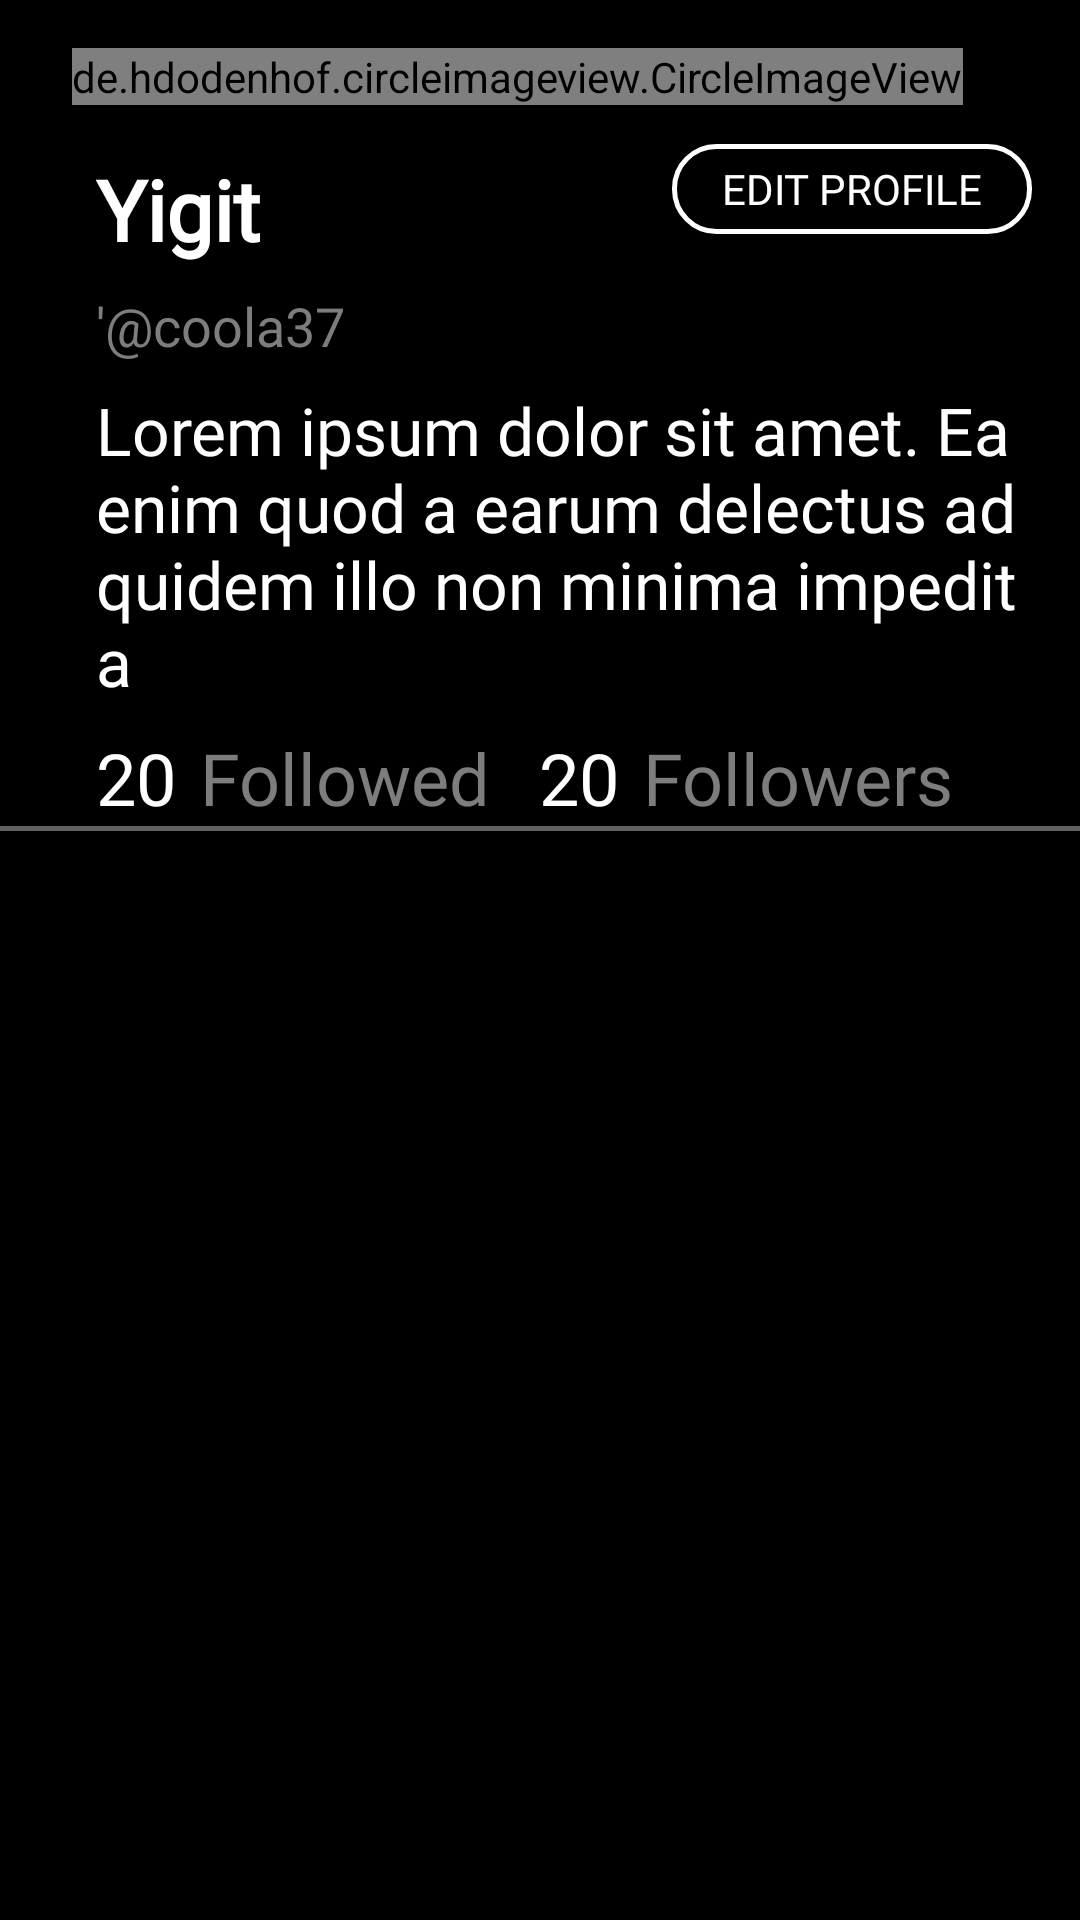

Layout XML and referenced resources for this Android screen:
<!-- AndroidManifest.xml: application theme Theme.New -->
<!-- res/layout/fragment_profile.xml -->
<?xml version="1.0" encoding="utf-8"?>
<androidx.constraintlayout.widget.ConstraintLayout xmlns:android="http://schemas.android.com/apk/res/android"
    xmlns:app="http://schemas.android.com/apk/res-auto"
    xmlns:tools="http://schemas.android.com/tools"
    android:id="@+id/text"
    android:layout_width="match_parent"
    android:layout_height="match_parent"
    android:background="@color/black"
    tools:context=".view.ProfileFragment">

    <androidx.appcompat.widget.Toolbar
        android:id="@+id/toolbarProfile"
        android:layout_width="match_parent"
        android:layout_height="wrap_content"
        app:layout_constraintEnd_toEndOf="parent"
        app:layout_constraintStart_toStartOf="parent"
        app:layout_constraintTop_toTopOf="parent">

        <androidx.constraintlayout.widget.ConstraintLayout
            android:id="@+id/toolbarProfileLayout"
            android:layout_width="match_parent"
            android:layout_height="match_parent">

            <ImageView
                android:id="@+id/imageViewSettings"
                android:layout_width="wrap_content"
                android:layout_height="wrap_content"
                android:layout_marginTop="16dp"
                android:layout_marginEnd="16dp"
                android:src="@drawable/ic_settings"
                app:layout_constraintEnd_toEndOf="parent"
                app:layout_constraintTop_toTopOf="parent" />

            <TextView
                android:id="@+id/textViewBio"
                android:layout_width="0dp"
                android:layout_height="wrap_content"
                android:layout_marginTop="8dp"
                android:layout_marginEnd="16dp"
                android:fontFamily="@font/archivo_narrow"
                android:text="Lorem ipsum dolor sit amet. Ea enim quod a earum delectus ad quidem illo non minima impedit a "
                android:textColor="@color/white"
                android:textSize="22sp"
                app:layout_constraintEnd_toEndOf="parent"
                app:layout_constraintStart_toStartOf="@+id/textViewUsername"
                app:layout_constraintTop_toBottomOf="@+id/textViewUsername" />

            <TextView
                android:id="@+id/textViewFollowed"
                android:layout_width="wrap_content"
                android:layout_height="wrap_content"
                android:layout_marginTop="8dp"
                android:fontFamily="@font/archivo_narrow"
                android:text="20"
                android:textColor="@color/white"
                android:textSize="24sp"
                app:layout_constraintStart_toStartOf="@+id/textViewBio"
                app:layout_constraintTop_toBottomOf="@+id/textViewBio" />

            <TextView
                android:id="@+id/textView15"
                android:layout_width="wrap_content"
                android:layout_height="wrap_content"
                android:layout_marginStart="8dp"
                android:layout_marginTop="8dp"
                android:fontFamily="@font/archivo_narrow"
                android:text="Followed"
                android:textColor="@color/fontgrey"
                android:textSize="24sp"
                app:layout_constraintStart_toEndOf="@+id/textViewFollowed"
                app:layout_constraintTop_toBottomOf="@+id/textViewBio" />

            <TextView
                android:id="@+id/textView16"
                android:layout_width="wrap_content"
                android:layout_height="wrap_content"
                android:layout_marginStart="8dp"
                android:layout_marginTop="8dp"
                android:fontFamily="@font/archivo_narrow"
                android:text="Followers"
                android:textColor="@color/fontgrey"
                android:textSize="24sp"
                app:layout_constraintStart_toEndOf="@+id/textViewFollowers"
                app:layout_constraintTop_toBottomOf="@+id/textViewBio" />

            <TextView
                android:id="@+id/textViewUsername"
                android:layout_width="wrap_content"
                android:layout_height="wrap_content"
                android:layout_marginTop="8dp"
                android:fontFamily="@font/archivo_narrow"
                android:text="'@coola37"
                android:textColor="@color/fontgrey"
                android:textSize="18sp"
                app:layout_constraintStart_toStartOf="@+id/textViewName"
                app:layout_constraintTop_toBottomOf="@+id/textViewName" />

            <de.hdodenhof.circleimageview.CircleImageView
                android:id="@+id/circleImageView"
                android:layout_width="wrap_content"
                android:layout_height="wrap_content"
                android:layout_marginStart="8dp"
                android:layout_marginTop="16dp"
                android:src="@mipmap/ic_none_img"
                app:layout_constraintStart_toStartOf="parent"
                app:layout_constraintTop_toTopOf="parent" />

            <TextView
                android:id="@+id/textViewName"
                android:layout_width="wrap_content"
                android:layout_height="wrap_content"
                android:layout_marginStart="16dp"
                android:layout_marginTop="16dp"
                android:fontFamily="@font/archivo_narrow"
                android:text="Yigit"
                android:textColor="@color/white"
                android:textSize="28sp"
                android:textStyle="bold"
                app:layout_constraintStart_toStartOf="parent"
                app:layout_constraintTop_toBottomOf="@+id/circleImageView" />

            <androidx.appcompat.widget.AppCompatButton
                android:id="@+id/buttonEditProfile"
                android:layout_width="120dp"
                android:layout_height="30dp"
                android:layout_marginTop="32dp"
                android:layout_marginEnd="16dp"
                android:background="@drawable/bt_forget_pass_bg"
                android:fontFamily="@font/archivo_narrow"
                android:text="Edit profile"
                android:textColor="@color/white"
                app:layout_constraintEnd_toEndOf="parent"
                app:layout_constraintTop_toBottomOf="@+id/imageViewSettings" />

            <TextView
                android:id="@+id/textViewFollowers"
                android:layout_width="wrap_content"
                android:layout_height="wrap_content"
                android:layout_marginStart="16dp"
                android:fontFamily="@font/archivo_narrow"
                android:text="20"
                android:textColor="@color/white"
                android:textSize="24sp"
                app:layout_constraintStart_toEndOf="@+id/textView15"
                app:layout_constraintTop_toTopOf="@+id/textView16" />

        </androidx.constraintlayout.widget.ConstraintLayout>
    </androidx.appcompat.widget.Toolbar>

    <View
        android:id="@+id/view6"
        android:layout_width="match_parent"
        android:layout_height="1.5dp"
        android:background="@color/side"
        app:layout_constraintEnd_toEndOf="parent"
        app:layout_constraintStart_toStartOf="parent"
        app:layout_constraintTop_toBottomOf="@+id/toolbarProfile" />

    <androidx.recyclerview.widget.RecyclerView
        android:id="@+id/profileRecycler"
        android:layout_width="0dp"
        android:layout_height="0dp"
        app:layout_constraintBottom_toBottomOf="parent"
        app:layout_constraintEnd_toEndOf="parent"
        app:layout_constraintStart_toStartOf="parent"
        app:layout_constraintTop_toBottomOf="@+id/view6"
        tools:listitem="@layout/home_item" />

</androidx.constraintlayout.widget.ConstraintLayout>
<!-- res/layout/home_item.xml (included above) -->
<?xml version="1.0" encoding="utf-8"?>
<RelativeLayout xmlns:android="http://schemas.android.com/apk/res/android"
    xmlns:app="http://schemas.android.com/apk/res-auto"
    xmlns:tools="http://schemas.android.com/tools"
    android:layout_width="match_parent"
    android:layout_height="wrap_content">

    <androidx.constraintlayout.widget.ConstraintLayout
        android:layout_width="match_parent"
        android:layout_height="wrap_content"
        android:background="@color/black">


        <ImageView
            android:id="@+id/imageViewPostImg"
            android:layout_width="0dp"
            android:layout_height="wrap_content"
            android:layout_marginTop="16dp"
            android:layout_marginEnd="16dp"
            app:layout_constraintEnd_toEndOf="parent"
            app:layout_constraintStart_toStartOf="@+id/textViewPostText"
            app:layout_constraintTop_toBottomOf="@+id/textViewPostText"
            app:srcCompat="@drawable/ic_launcher_background" />

        <View
            android:id="@+id/view4"
            android:layout_width="match_parent"
            android:layout_height="2dp"
            android:background="@color/side"
            app:layout_constraintEnd_toEndOf="parent"
            app:layout_constraintStart_toStartOf="parent"
            app:layout_constraintTop_toTopOf="parent" />

        <TextView
            android:id="@+id/textViewName"
            android:layout_width="wrap_content"
            android:layout_height="wrap_content"
            android:layout_marginStart="24dp"
            android:layout_marginTop="8dp"
            android:text="Yigit Kula"
            android:textColor="@color/white"
            android:textSize="16sp"
            android:textStyle="bold"
            app:layout_constraintStart_toEndOf="@+id/imagePostProfil"
            app:layout_constraintTop_toBottomOf="@+id/view4" />


        <de.hdodenhof.circleimageview.CircleImageView
            android:id="@+id/imagePostProfil"
            android:layout_width="50dp"
            android:layout_height="50dp"
            android:src="@mipmap/ic_none_img"
            app:layout_constraintStart_toStartOf="parent"
            app:layout_constraintTop_toTopOf="@+id/textViewUsername" />

        <TextView
            android:id="@+id/textViewUsername"
            android:layout_width="wrap_content"
            android:layout_height="wrap_content"
            android:layout_marginStart="12dp"
            android:layout_marginTop="8dp"
            android:text="'@thecoola_"
            android:textColor="@color/white"
            android:textSize="16sp"
            android:textStyle="bold"
            app:layout_constraintStart_toEndOf="@+id/textViewName"
            app:layout_constraintTop_toBottomOf="@+id/view4" />

        <TextView
            android:id="@+id/textViewDate"
            android:layout_width="wrap_content"
            android:layout_height="wrap_content"
            android:layout_marginTop="16dp"
            android:layout_marginEnd="16dp"
            android:text="21 h"
            android:textColor="@color/fontgrey"
            android:textSize="16sp"
            android:textStyle="bold"
            app:layout_constraintEnd_toEndOf="parent"
            app:layout_constraintTop_toBottomOf="@+id/imageViewPostImg" />

        <TextView
            android:id="@+id/textViewPostText"
            android:layout_width="0dp"
            android:layout_height="wrap_content"
            android:layout_marginTop="8dp"
            android:layout_marginEnd="16dp"
            android:text="Lorem ipsum dolor sit amet. Ea enim quod a earum delectus ad quidem illo non minima impedit a corrupti enim id doloribus veniam et obcaecati quas? Ut obcaecati consectetur est sint voluptas quo quos enim ut voluptatem veritatis. Qui perspiciatis impedit sit voluptas quam ex repellat nulla et labore error eum quisquam eaque est assumenda dolorum."
            android:textColor="@color/white"
            android:textSize="16sp"
            app:layout_constraintEnd_toEndOf="parent"
            app:layout_constraintStart_toStartOf="@+id/textViewName"
            app:layout_constraintTop_toBottomOf="@+id/textViewUsername" />

        <ImageView
            android:id="@+id/imageViewLike"
            android:layout_width="wrap_content"
            android:layout_height="wrap_content"
            android:layout_marginTop="16dp"
            app:layout_constraintStart_toStartOf="@+id/imageViewPostImg"
            app:layout_constraintTop_toBottomOf="@+id/imageViewPostImg"
            app:srcCompat="@drawable/ic_like_active" />

        <TextView
            android:id="@+id/textViewLikeCount"
            android:layout_width="wrap_content"
            android:layout_height="wrap_content"
            android:layout_marginStart="6dp"
            android:layout_marginTop="-2dp"
            android:text="20"
            android:textColor="@color/white"
            android:textSize="16sp"
            android:textStyle="bold"
            app:layout_constraintStart_toEndOf="@+id/imageViewLike"
            app:layout_constraintTop_toTopOf="@+id/imageViewLike" />

    </androidx.constraintlayout.widget.ConstraintLayout>


</RelativeLayout>
<!-- resources referenced by this layout -->
<resources>
  <color name="black">#FF000000</color>
  <color name="fontgrey">#7E7D7D</color>
  <color name="side">#606060</color>
  <color name="white">#FFFFFFFF</color>
  <!-- drawable bt_forget_pass_bg (drawable) -->
  <?xml version="1.0" encoding="utf-8"?>
  <shape xmlns:android="http://schemas.android.com/apk/res/android" android:shape="rectangle" >
      <corners
          android:radius="14dp"
          />
      <gradient
          android:angle="45"
          android:centerX="35%"
          android:centerColor="#000000"
          android:startColor="#000000"
          android:endColor="#000000"
          android:type="linear"
          />
      <padding
          android:left="0dp"
          android:top="0dp"
          android:right="0dp"
          android:bottom="0dp"
          />
      <size
          android:width="270dp"
          android:height="60dp"
          />
      <stroke
          android:width="1.5dp"
          android:color="#FFFFFF"
          />
  </shape>
  <!-- drawable ic_like_active: png bitmap (drawable-hdpi, 754 bytes) -->
  <!-- mipmap ic_none_img: png bitmap (mipmap-hdpi, 3332 bytes) -->
  <style name="Theme.New" parent="Theme.MaterialComponents.DayNight.NoActionBar">
          
          <item name="colorPrimary">@color/black</item>
          <item name="colorPrimaryVariant">@color/purple_700</item>
          <item name="colorOnPrimary">@color/white</item>
          
          <item name="colorSecondary">@color/teal_200</item>
          <item name="colorSecondaryVariant">@color/teal_700</item>
          <item name="colorOnSecondary">@color/black</item>
          
          <item name="android:statusBarColor">?attr/colorPrimary</item>
          
      </style>
  <color name="purple_700">#FF3700B3</color>
  <color name="teal_200">#FF03DAC5</color>
  <color name="teal_700">#FF018786</color>
</resources>
